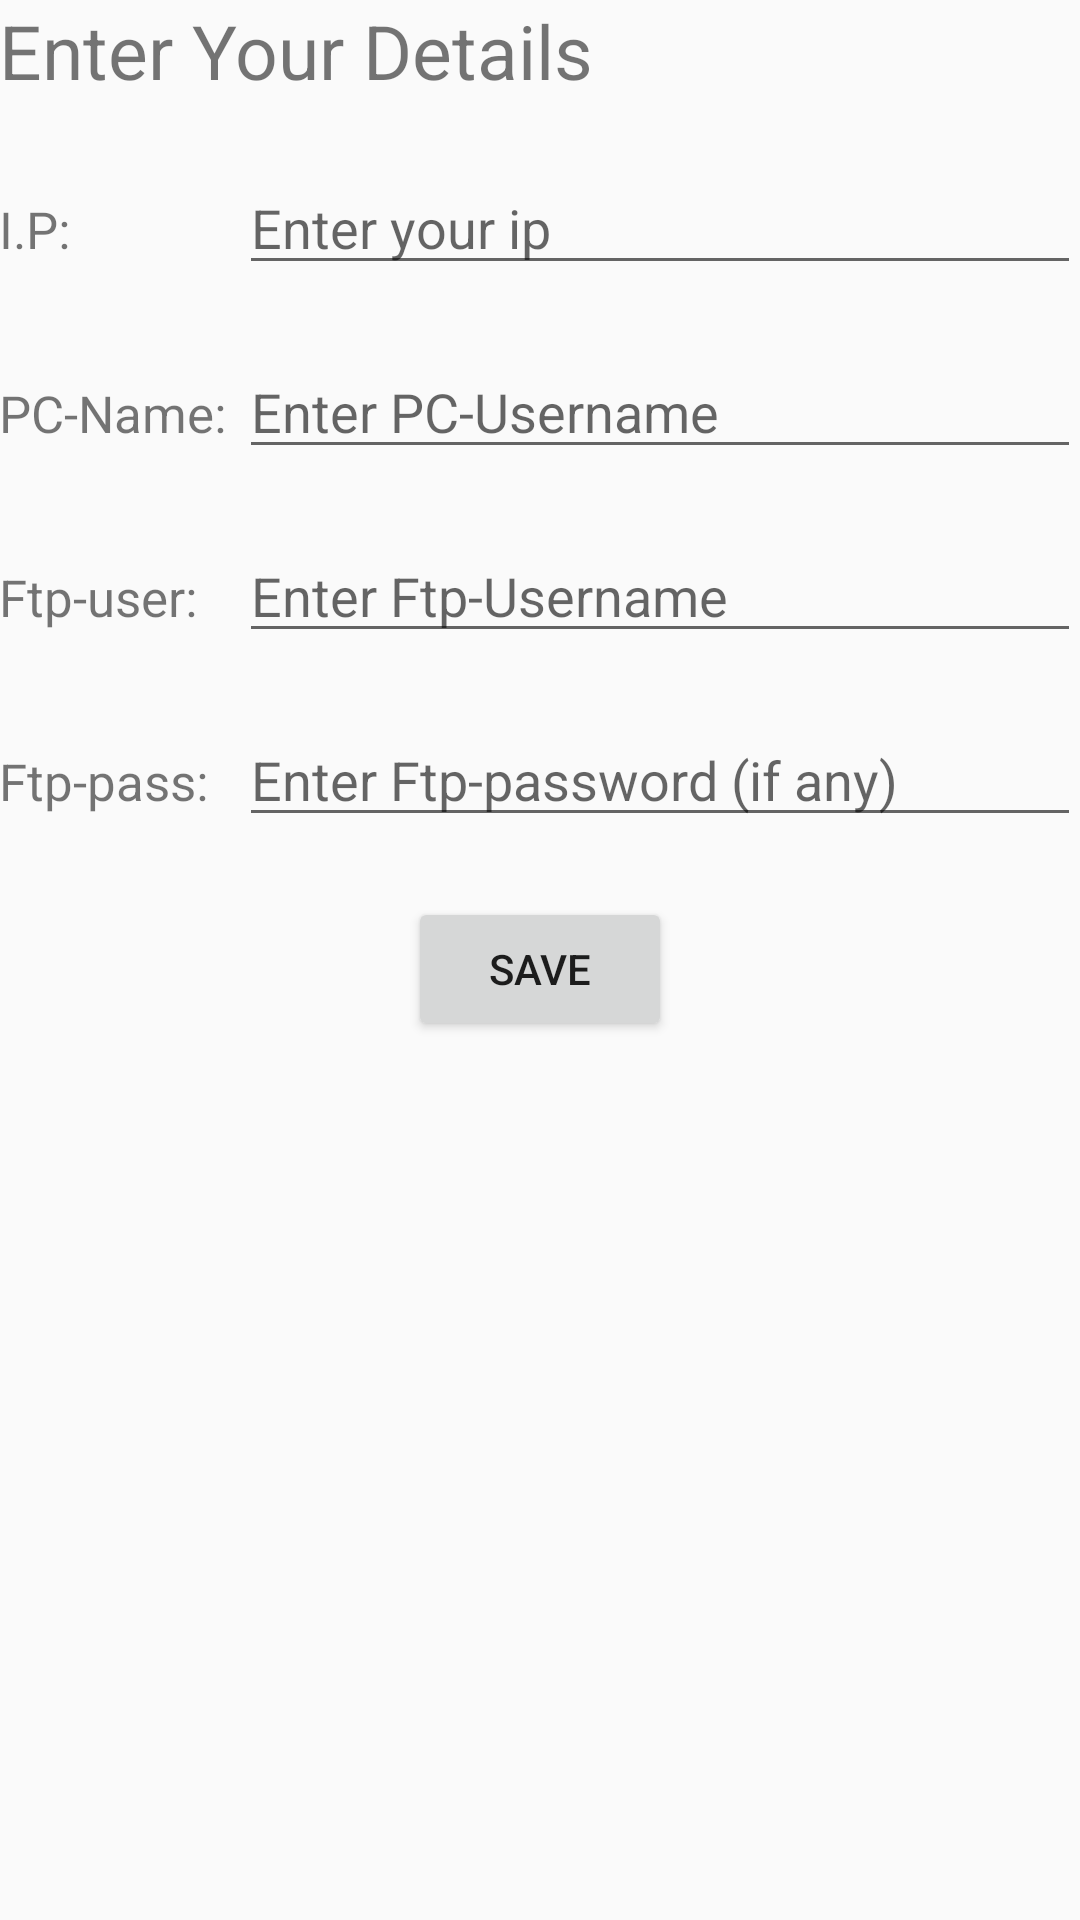

Produce the Android XML layout that renders to this screen, including the resource entries it uses.
<!-- AndroidManifest.xml: application theme AppTheme -->
<!-- res/layout/activity_settings.xml -->
<LinearLayout xmlns:android="http://schemas.android.com/apk/res/android"
    xmlns:tools="http://schemas.android.com/tools"
    android:layout_width="match_parent"
    android:layout_height="match_parent"
    android:orientation="vertical"
    android:paddingBottom="@dimen/activity_vertical_margin"
    android:paddingLeft="@dimen/activity_horizontal_margin"
    android:paddingRight="@dimen/activity_horizontal_margin"
    android:paddingTop="@dimen/activity_vertical_margin"
    tools:context="com.myapps.dhruv.datasync.settings">

    <TextView
        android:layout_width="wrap_content"
        android:layout_height="wrap_content"
        android:text="Enter Your Details"
        android:textSize="25dp" />


    <LinearLayout
        android:layout_width="fill_parent"
        android:layout_height="wrap_content"
        android:layout_marginTop="20dp"
        android:orientation="horizontal">

        <TextView
            android:layout_width="80dp"
            android:textSize="17dp"
            android:layout_height="wrap_content"
            android:text="I.P:" />

        <EditText
            android:id="@+id/host"
            android:layout_width="fill_parent"
            android:layout_height="wrap_content"
            android:hint="Enter your ip" />
    </LinearLayout>


    <LinearLayout
        android:layout_width="fill_parent"
        android:layout_height="wrap_content"
        android:layout_marginTop="20dp"
        android:orientation="horizontal">

        <TextView
            android:layout_width="80dp"
            android:textSize="17dp"

            android:layout_height="wrap_content"
            android:text="PC-Name: " />

        <EditText
            android:id="@+id/pcname"
            android:layout_width="fill_parent"
            android:layout_height="wrap_content"
            android:hint="Enter PC-Username" />
    </LinearLayout>


    <LinearLayout
        android:layout_width="fill_parent"
        android:layout_height="wrap_content"
        android:layout_marginTop="20dp"
        android:orientation="horizontal">

        <TextView
            android:layout_width="80dp"
            android:textSize="17dp"
            android:layout_height="wrap_content"
            android:text="Ftp-user: " />

        <EditText
            android:id="@+id/user"
            android:layout_width="fill_parent"
            android:layout_height="wrap_content"
            android:hint="Enter Ftp-Username" />
    </LinearLayout>


    <LinearLayout
        android:layout_width="fill_parent"
        android:layout_height="wrap_content"
        android:layout_marginTop="20dp"
        android:orientation="horizontal">

        <TextView
            android:layout_width="80dp"
            android:textSize="17dp"
            android:layout_height="wrap_content"
            android:text="Ftp-pass: " />

        <EditText
            android:id="@+id/pass"
            android:layout_width="fill_parent"
            android:layout_height="wrap_content"
            android:hint="Enter Ftp-password (if any)" />
    </LinearLayout>


    <Button
        android:layout_width="wrap_content"
        android:layout_height="wrap_content"
        android:layout_gravity="center"
        android:layout_marginTop="20dp"
        android:onClick="save"
        android:text="Save" />


</LinearLayout>
<!-- resources referenced by this layout -->
<resources>
  <style name="AppTheme" parent="@style/Theme.AppCompat.Light.DarkActionBar">
          <item name="android:actionBarStyle">@style/MyActionBar</item>
  
          
          <item name="actionBarStyle">@style/MyActionBar</item>
      </style>
  <style name="MyActionBar" parent="@style/Widget.AppCompat.Light.ActionBar.Solid.Inverse">
          <item name="android:background">@color/actionbar_background</item>
  
          
          <item name="background">@color/actionbar_background</item>
  
      </style>
  <color name="actionbar_background">#3AD</color>
</resources>
